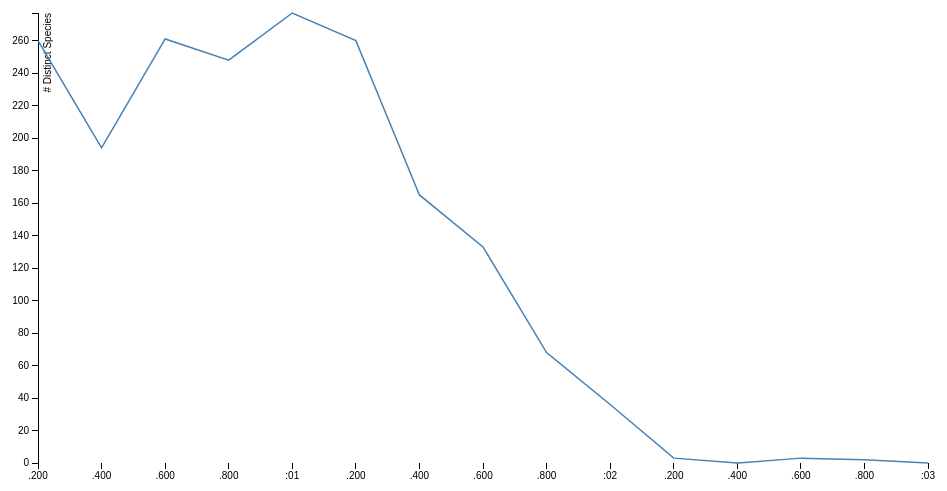
D3 v3 page, settled after 480 driven frames (8 s of simulated time); the page loaded 1 data file(s).



var margin = {top: 20, right: 20, bottom: 30, left: 50},
    width = 960 - margin.left - margin.right,
    height = 500 - margin.top - margin.bottom;

var parseDate = d3.time.format("%Y").parse;

var x = d3.time.scale()
    .range([0, width]);

var y = d3.scale.linear()
    .range([height, 0]);

var xAxis = d3.svg.axis()
    .scale(x)
    .orient("bottom");

var yAxis = d3.svg.axis()
    .scale(y)
    .orient("left");

var line = d3.svg.line()
    .x(function(d) { return x(d.elevation); })
    .y(function(d) { return y(d.count); });

var svg = d3.select("#chart").append("svg")
    .attr("width", width + margin.left + margin.right)
    .attr("height", height + margin.top + margin.bottom)
    .append("g")
    .attr("transform", "translate(" + margin.left + "," + margin.top + ")");

d3.json("elevations.json", function(error, data) {
  data.forEach(function(d) {
    d.elevation = d.elevation;
    d.count = d.count;
  });

  x.domain(d3.extent(data, function(d) { return d.elevation; }));
  y.domain(d3.extent(data, function(d) { return d.count; }));

  svg.append("g")
      .attr("class", "x axis")
      .attr("transform", "translate(0," + height + ")")
      .call(xAxis);

  svg.append("g")
      .attr("class", "y axis")
      .call(yAxis)
      .append("text")
      .attr("transform", "rotate(-90)")
      .attr("y", 6)
      .attr("dy", ".71em")
      .style("text-anchor", "end")
      .text("# Distinct Species");

  svg.append("path")
      .datum(data)
      .attr("class", "line")
      .attr("d", line);
});



### data: elevations.json
[
 {
  "elevation": 200,
  "count": 260
 },
 {
  "elevation": 400,
  "count": 194
 },
 {
  "elevation": 600,
  "count": 261
 },
 {
  "elevation": 800,
  "count": 248
 },
 {
  "elevation": 1000,
  "count": 277
 },
 {
  "elevation": 1200,
  "count": 260
 },
 {
  "elevation": 1400,
  "count": 165
 },
 {
  "elevation": 1600,
  "count": 133
 },
 "... 7 more items"
]